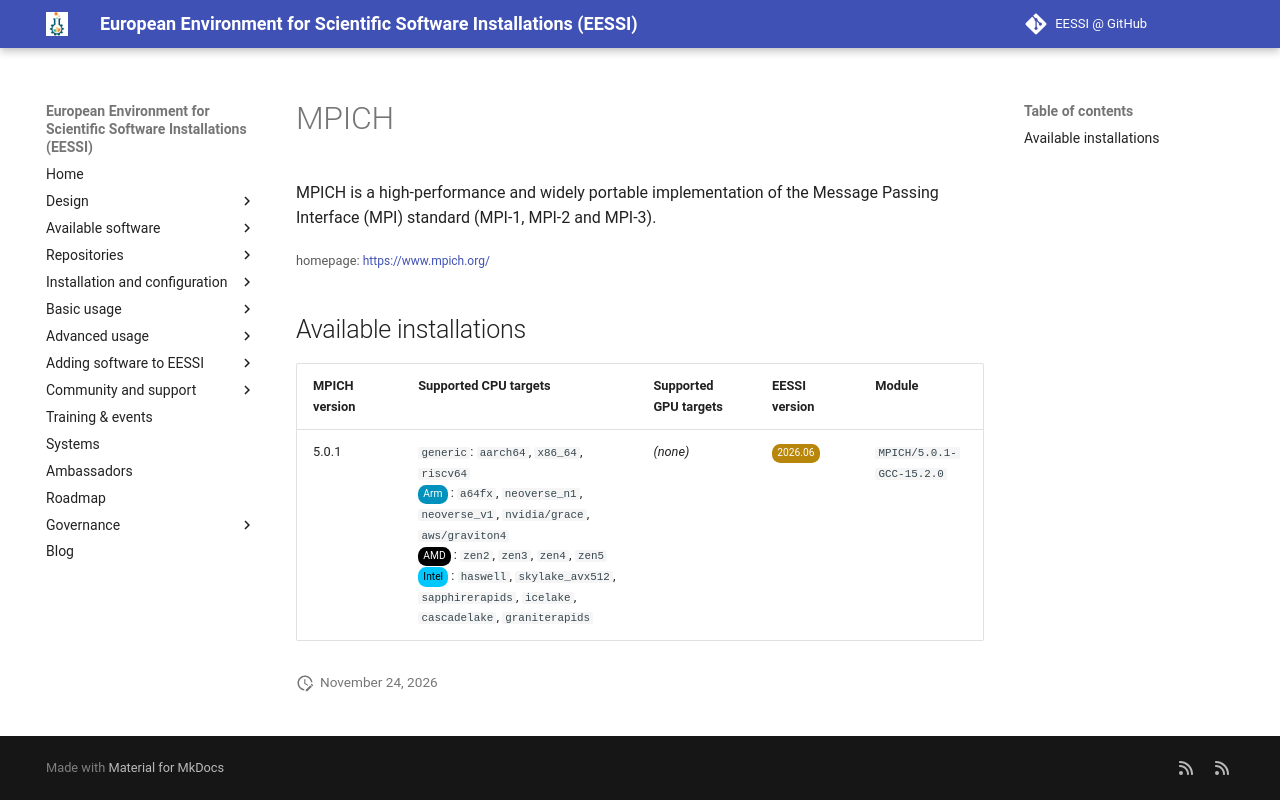

repository: EESSI/docs · page: available_software/detail/MPICH/index.html · generator: mkdocs

---
json_ld:
  '@context': https://schema.org
  '@type': SoftwareApplication
  applicationCategory: DeveloperApplication
  description: 'MPICH is a high-performance and widely portable implementation

    of the Message Passing Interface (MPI) standard (MPI-1, MPI-2 and MPI-3).'
  license: Not confirmed
  name: MPICH
  offers:
    '@type': Offer
    price: 0
  operatingSystem: LINUX
  review:
    '@type': Review
    author:
      '@type': Organization
      name: EESSI
    reviewBody: Application has been successfully made available on all architectures
      supported by EESSI
    reviewRating:
      '@type': Rating
      ratingValue: 5
  softwareRequirements: See https://www.eessi.io/docs/ for how to make EESSI available
    on your system
  softwareVersion: '[''5.0.1'']'
  url: https://www.mpich.org/
---
# MPICH


MPICH is a high-performance and widely portable implementation
of the Message Passing Interface (MPI) standard (MPI-1, MPI-2 and MPI-3).

<small>homepage: </small><span class="software-link">[https://www.mpich.org/](https://www.mpich.org/)</span>

## Available installations


|MPICH version|Supported CPU targets|Supported GPU targets|EESSI version|Module|
| --- | --- | --- | --- | --- |
|5.0.1|`generic`: `aarch64`, `x86_64`, `riscv64`<br/><span class="software-cpu-arm">Arm</span>: `a64fx`, `neoverse_n1`, `neoverse_v1`, `nvidia/grace`, `aws/graviton4`<br/><span class="software-cpu-amd">AMD</span>: `zen2`, `zen3`, `zen4`, `zen5`<br/><span class="software-cpu-intel">Intel</span>: `haswell`, `skylake_avx512`, `sapphirerapids`, `icelake`, `cascadelake`, `graniterapids`<br/>|*(none)*|<span class="software-eessi-version-202606">2026.06</span>|`MPICH/5.0.1-GCC-15.2.0`|
